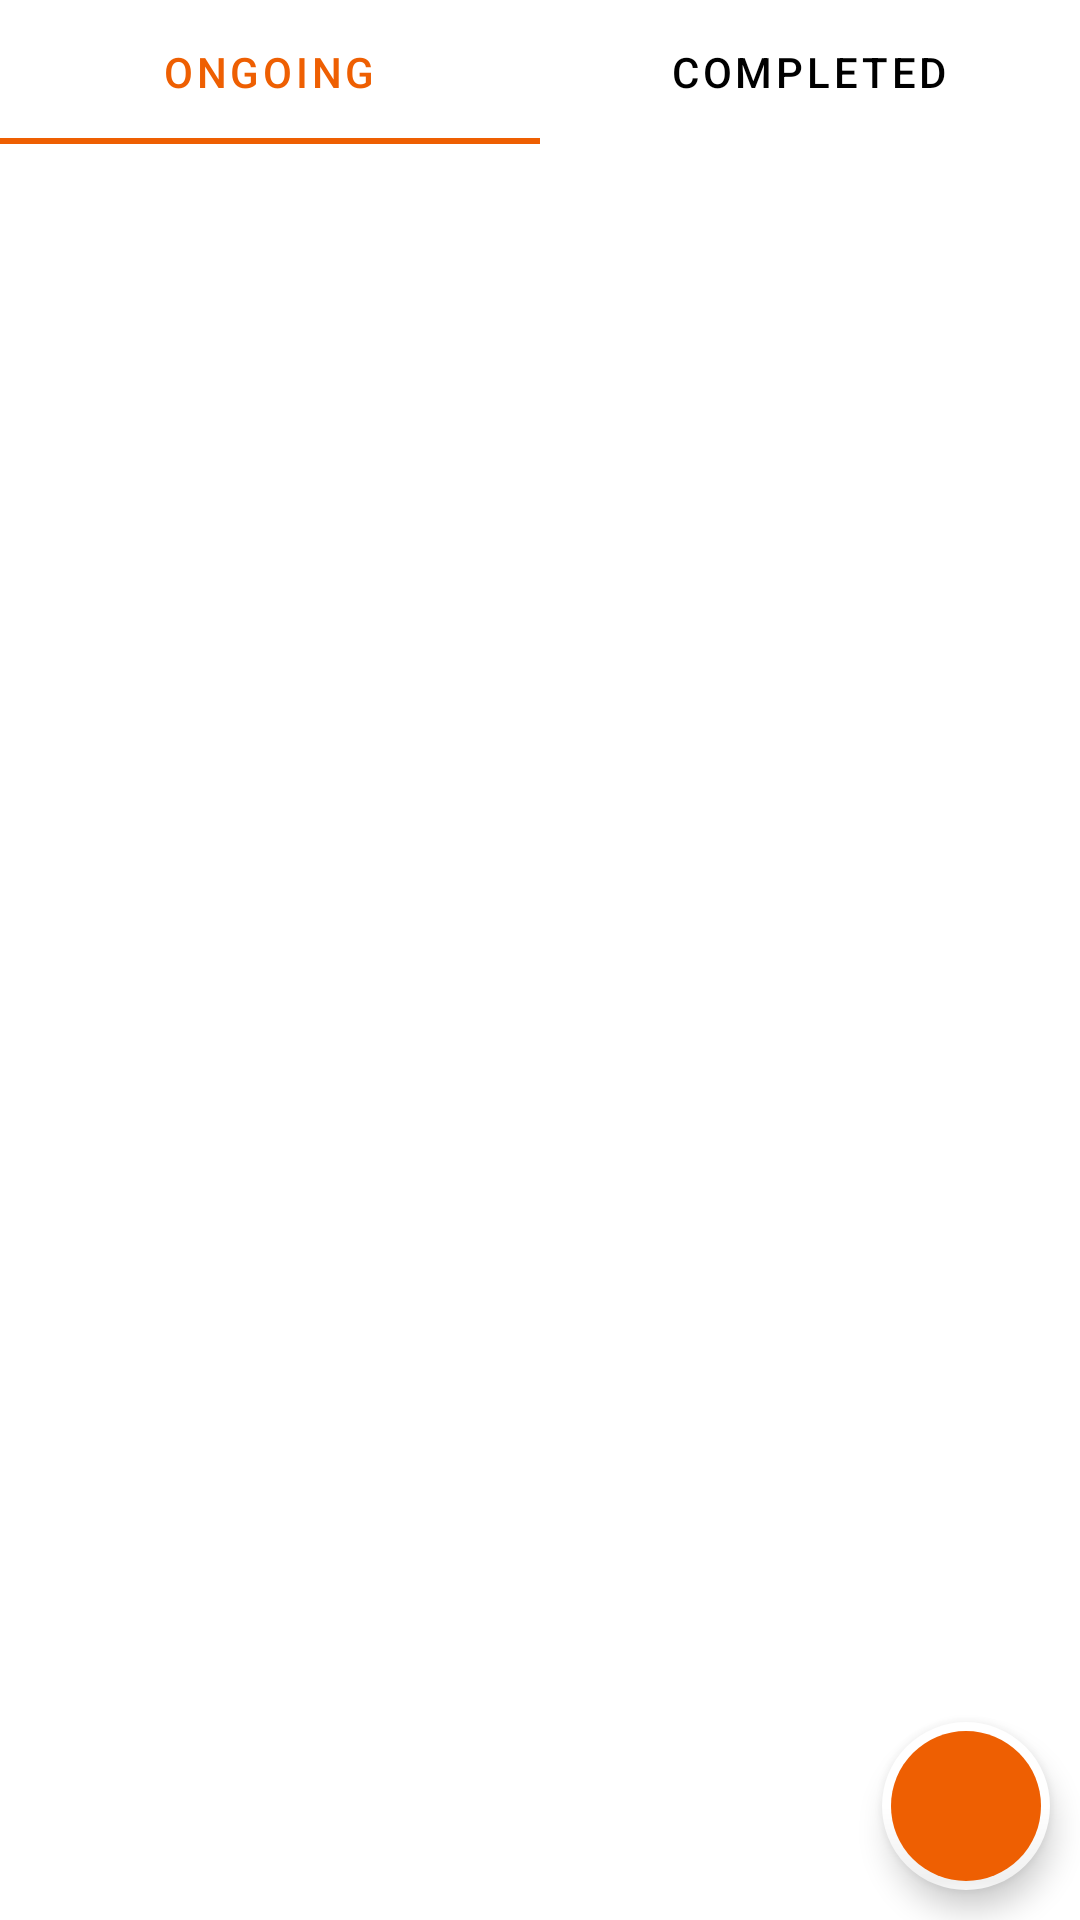

Layout XML and referenced resources for this Android screen:
<!-- AndroidManifest.xml: application theme Theme.LetsCompete -->
<!-- res/layout/fragment_home.xml -->
<?xml version="1.0" encoding="utf-8"?>
<RelativeLayout xmlns:android="http://schemas.android.com/apk/res/android"
    xmlns:tools="http://schemas.android.com/tools"
    android:layout_width="match_parent"
    android:layout_height="match_parent"
    xmlns:app="http://schemas.android.com/apk/res-auto"
    tools:context=".fragments.HomeFragment">

    <com.google.android.material.appbar.AppBarLayout
        android:id="@+id/app_bar"
        android:layout_width="match_parent"
        android:layout_height="wrap_content"
        android:background="#FFFFFF">

        <com.google.android.material.tabs.TabLayout
            android:id="@+id/home_up_tablayout"
            android:layout_width="match_parent"
            android:layout_height="wrap_content"
            app:tabTextColor="@color/black"
            app:tabIndicatorColor="@color/colorPrimary"
            app:tabSelectedTextColor="@color/colorPrimary">

            <com.google.android.material.tabs.TabItem
                android:id="@+id/oncoming"
                android:layout_width="wrap_content"
                android:layout_height="wrap_content"
                android:text="Ongoing" />

            <com.google.android.material.tabs.TabItem
                android:id="@+id/completed"
                android:layout_width="wrap_content"
                android:layout_height="wrap_content"
                android:text="Completed" />
        </com.google.android.material.tabs.TabLayout>


    </com.google.android.material.appbar.AppBarLayout>

    <androidx.viewpager.widget.ViewPager
        android:id="@+id/home_middle_content"
        android:layout_width="match_parent"
        android:layout_height="match_parent"
        android:layout_marginTop="50dp" />




    <com.google.android.material.floatingactionbutton.FloatingActionButton
        android:id="@+id/fab_add_challenge"
        style="@style/Widget.Design.FloatingActionButton"
        android:layout_width="wrap_content"
        android:layout_height="wrap_content"
        android:layout_alignParentEnd="true"
        android:layout_alignParentBottom="true"
        android:layout_marginTop="10dp"
        android:layout_marginEnd="10dp"
        android:layout_marginBottom="10dp"
        android:src="@drawable/ic_add_white"
        android:backgroundTint="@color/colorPrimary"
        app:backgroundTint="@color/white"
        app:borderWidth="3dp"
        android:tint="@color/white" />

</RelativeLayout>
<!-- resources referenced by this layout -->
<resources>
  <color name="black">#FF000000</color>
  <color name="colorPrimary">#EE5F02</color>
  <color name="white">#FFFFFFFF</color>
  <style name="Theme.LetsCompete" parent="Theme.MaterialComponents.Light.DarkActionBar">
          
          <item name="colorPrimary">@color/colorPrimary</item>
          <item name="colorPrimaryVariant">@color/colorSecondaryVariant</item>
          <item name="colorOnPrimary">@color/white</item>
  
          
          <item name="colorSecondary">@color/teal_200</item>
          <item name="colorSecondaryVariant">@color/teal_700</item>
          <item name="colorOnSecondary">@color/black</item>
          
          <item name="android:statusBarColor" tools:targetApi="l">?attr/colorPrimaryVariant</item>
          
      </style>
  <color name="colorSecondaryVariant">#c2c2c2</color>
  <color name="teal_200">#FF03DAC5</color>
  <color name="teal_700">#FF018786</color>
</resources>
